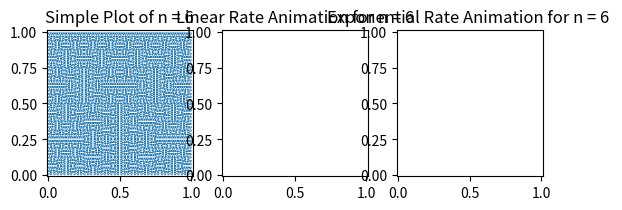

The script that saved this image:

import matplotlib.pyplot as plt
import numpy as np
import matplotlib.animation as animation



class SpaceFillingCurve:
    """Creates an array of length iterations+1, where each element contains the location 
    of the vertices for drawing the space filling curve.
    If iteration = n, the last array has length 4**n."""
    def __init__(self, iterations=4) -> None:
        self.x1 = np.array([0,0,1,1])
        self.y1 = np.array([0, 0.5, 0.5, 0])
        self.x_arr = [self.x1]
        self.y_arr = [self.y1]
        self.iterations = iterations
        self.create_curve()


    def create_curve(self):
        for _ in range(self.iterations):
            x = self.x_arr[-1]
            y = self.y_arr[-1]
            # New x_n
            self.x_arr.append(
                np.concatenate((0.5*y, 0.5*x, 0.5+0.5*x, 1 - 0.5*y))
                )
            self.y_arr.append(
                np.concatenate((0.5*x, 0.5+0.5*y, 0.5 + 0.5*y, 0.5 - 0.5*x))
            )

    @staticmethod
    def format_plot(ax):
        err = 0.01
        ax.set_xlim(-err, 1+err)
        ax.set_ylim(-err, 1+err)
        ax.set_aspect('equal')
    
    def animate(self, fig, ax, rate="linear", n=None, linewidth: float=0.5):
        if n is None:
            n = self.iterations
        match rate:
            case "linear":
                ax.set_title(f"Linear Rate Animation for n = {n}")
                frames = list(range(len(self.x_arr[n]))) + [-1]*200
                interval = 0
            case "exp":
                ax.set_title(f"Exponential Rate Animation for n = {n} ")
                frames = list(4**i for i in range(0, n+2)) + [-1]*5
                interval = 500
            case _:
                raise ValueError(f"Invlaid rate {rate}. Should be \"linear\" or \"exp\" ")
            
        # Format plot
        self.format_plot(ax)

        return self._animate(fig, ax, n, linewidth, frames, interval)

    def _animate(self, fig, ax, n, linewidth, frames, interval):
        index = n
        x_data = self.x_arr[n]
        y_data = self.y_arr[n]
        Line, = ax.plot([0], [0], label=f"n = {n}", linewidth=linewidth)
        

        def run(i):
            if i < 0:
                return Line,
            Line.set_data(x_data[:i], y_data[:i])
            return Line,

        return animation.FuncAnimation(
            fig,
            run,
            interval=interval,
            blit=True,
            frames = frames
        )

    def plot(self, fig, ax, n=None, linewidth=0.5):
        if n is None:
            n = self.iterations
        else:
            if n > self.iterations or n < 0:
                print(f"Input n = {n} is invalid. Proceeding to plot for n = {self.iterations}")
        self.format_plot(ax)
        ax.plot(self.x_arr[n], self.y_arr[n], linewidth=linewidth, label=f"n={n}")
        ax.set_title("Space Filling Curve")


def main():
    n = 6
    curve = SpaceFillingCurve(n)

    fig, ax = plt.subplots(1, 3)
    ax = ax.flatten()

    # Simple Plotting
    curve.plot(fig, ax[0])
    ax[0].set_title(f"Simple Plot of n = {n}")

    # Linear Animation
    ani1 = curve.animate(fig, ax[1])

    # Exp Animation
    ani2 = curve.animate(fig, ax[2], rate="exp")
    plt.show()

if __name__ == "__main__":
    main()
